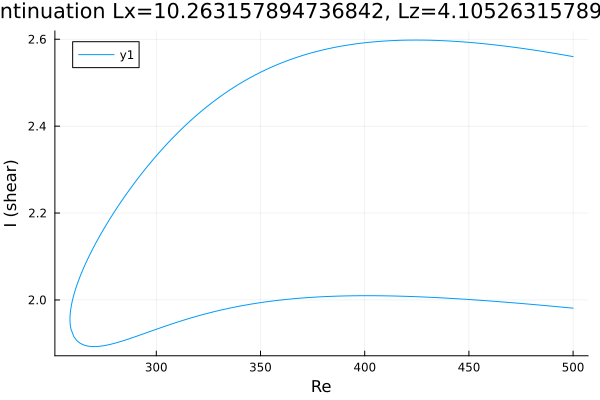

The data file committed next to this chart (first rows):
Re, shear
500.0, 2.56
499.5, 2.56
498.1, 2.562
496.7, 2.563
495.3, 2.564
493.8, 2.565
492.4, 2.566
491, 2.568
489.6, 2.569
488.2, 2.57
486.8, 2.571
485.4, 2.572
483.9, 2.573
482.5, 2.574
481.1, 2.575
479.7, 2.576
478.3, 2.577
476.9, 2.578
475.5, 2.579
474, 2.58
472.6, 2.581
471.2, 2.582
469.8, 2.583
468.4, 2.584
467, 2.584
465.6, 2.585
464.1, 2.586
462.7, 2.587
461.3, 2.588
459.9, 2.588
458.5, 2.589
457.1, 2.59
455.7, 2.59
454.2, 2.591
452.8, 2.592
451.4, 2.592
450, 2.593
448.6, 2.593
447.2, 2.594
445.8, 2.594
444.3, 2.595
442.9, 2.595
441.5, 2.596
440.1, 2.596
438.7, 2.596
437.3, 2.597
435.9, 2.597
434.4, 2.597
433, 2.597
431.6, 2.598
430.2, 2.598
428.8, 2.598
427.4, 2.598
426, 2.598
424.6, 2.598
423.1, 2.598
421.7, 2.598
420.3, 2.598
418.9, 2.598
417.5, 2.598
... 354 more rows
